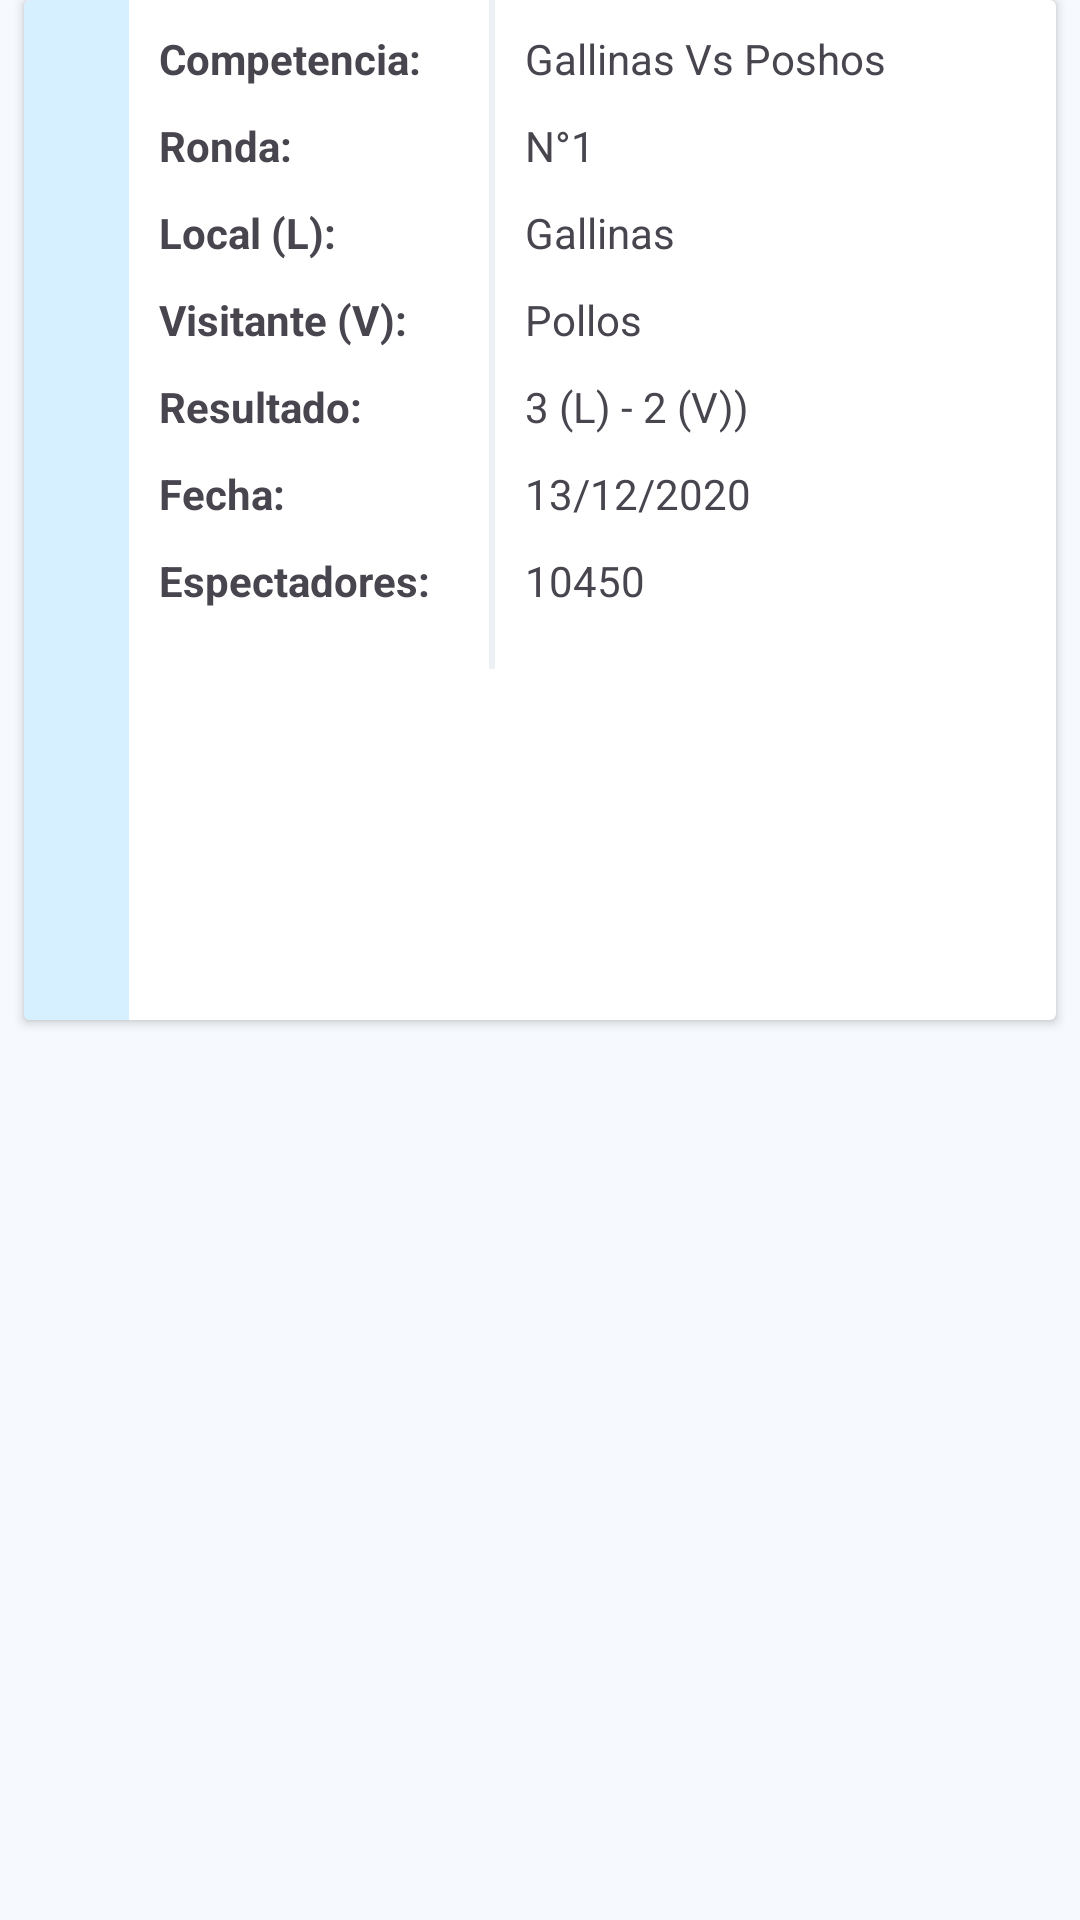

Write the Android layout XML for this screen, with the resource values it uses.
<!-- AndroidManifest.xml: application theme Theme.TeleFutbul -->
<!-- res/layout/resul_rv_item.xml -->
<?xml version="1.0" encoding="utf-8"?>
<androidx.constraintlayout.widget.ConstraintLayout xmlns:android="http://schemas.android.com/apk/res/android"
    xmlns:app="http://schemas.android.com/apk/res-auto"
    android:layout_width="match_parent"
    android:layout_height="355dp">

    <androidx.cardview.widget.CardView
        android:layout_width="match_parent"
        android:layout_height="340dp"
        android:layout_marginStart="8dp"
        android:layout_marginEnd="8dp"
        app:layout_constraintEnd_toEndOf="parent"
        app:layout_constraintStart_toStartOf="parent"
        app:layout_constraintTop_toTopOf="parent">

        <LinearLayout
            android:layout_width="match_parent"
            android:layout_height="match_parent"
            android:orientation="horizontal">

            <View
                android:id="@+id/adorno_resul"
                android:layout_width="35dp"
                android:layout_height="match_parent"
                android:layout_weight="0"
                android:background="@color/md_theme_inversePrimary_highContrast" />

            <LinearLayout
                android:layout_width="match_parent"
                android:layout_height="match_parent"
                android:layout_weight="0"
                android:gravity="center"
                android:orientation="vertical">

                <LinearLayout
                    android:layout_width="match_parent"
                    android:layout_height="wrap_content"
                    android:gravity="center|start"
                    android:orientation="horizontal">

                    <LinearLayout
                        android:layout_width="120dp"
                        android:layout_height="match_parent"
                        android:gravity="start|center_vertical"
                        android:orientation="vertical"
                        android:padding="10dp">

                        <TextView
                            android:id="@+id/textView"
                            android:layout_width="wrap_content"
                            android:layout_height="wrap_content"
                            android:layout_marginBottom="10dp"
                            android:text="Competencia:"
                            android:textAlignment="viewStart"
                            android:textStyle="bold" />

                        <TextView
                            android:id="@+id/textView2"
                            android:layout_width="wrap_content"
                            android:layout_height="wrap_content"
                            android:layout_marginBottom="10dp"
                            android:text="Ronda:"
                            android:textAlignment="viewStart"
                            android:textStyle="bold" />

                        <TextView
                            android:id="@+id/textView32"
                            android:layout_width="wrap_content"
                            android:layout_height="wrap_content"
                            android:layout_marginBottom="10dp"
                            android:text="Local (L):"
                            android:textAlignment="viewStart"
                            android:textStyle="bold" />

                        <TextView
                            android:id="@+id/textView3"
                            android:layout_width="wrap_content"
                            android:layout_height="wrap_content"
                            android:layout_marginBottom="10dp"
                            android:text="Visitante (V):"
                            android:textAlignment="viewStart"
                            android:textStyle="bold" />

                        <TextView
                            android:id="@+id/textView33"
                            android:layout_width="wrap_content"
                            android:layout_height="wrap_content"
                            android:layout_marginBottom="10dp"
                            android:text="Resultado:"
                            android:textAlignment="viewStart"
                            android:textStyle="bold" />

                        <TextView
                            android:id="@+id/textView34"
                            android:layout_width="wrap_content"
                            android:layout_height="wrap_content"
                            android:layout_marginBottom="10dp"
                            android:text="Fecha:"
                            android:textAlignment="viewStart"
                            android:textStyle="bold" />

                        <TextView
                            android:id="@+id/textView35"
                            android:layout_width="wrap_content"
                            android:layout_height="wrap_content"
                            android:layout_marginBottom="10dp"
                            android:text="Espectadores:"
                            android:textAlignment="viewStart"
                            android:textStyle="bold" />


                    </LinearLayout>

                    <LinearLayout
                        android:layout_width="2dp"
                        android:layout_height="match_parent"
                        android:background="@color/md_theme_inverseOnSurface"
                        android:orientation="vertical"></LinearLayout>

                    <LinearLayout
                        android:layout_width="match_parent"
                        android:layout_height="match_parent"
                        android:gravity="center|start"
                        android:orientation="vertical"
                        android:paddingHorizontal="10dp">

                        <TextView
                            android:id="@+id/text_nombre_resul"
                            android:layout_width="wrap_content"
                            android:layout_height="wrap_content"
                            android:layout_marginBottom="10dp"
                            android:maxLines="1"
                            android:text="Gallinas Vs Poshos"
                            android:textAlignment="viewStart"
                            app:autoSizeMaxTextSize="14sp"
                            app:autoSizeMinTextSize="11sp"
                            app:autoSizeStepGranularity="1sp"
                            app:autoSizeTextType="uniform" />

                        <TextView
                            android:id="@+id/text_ronda_resul"
                            android:layout_width="wrap_content"
                            android:layout_height="wrap_content"
                            android:layout_marginBottom="10dp"
                            android:maxLines="1"
                            android:text="N°1"
                            android:textAlignment="viewStart"
                            app:autoSizeMaxTextSize="14sp"
                            app:autoSizeMinTextSize="11sp"
                            app:autoSizeStepGranularity="1sp"
                            app:autoSizeTextType="uniform" />

                        <TextView
                            android:id="@+id/text_local_resul"
                            android:layout_width="wrap_content"
                            android:layout_height="wrap_content"
                            android:layout_marginBottom="10dp"
                            android:maxLines="1"
                            android:text="Gallinas"
                            android:textAlignment="viewStart"
                            app:autoSizeMaxTextSize="14sp"
                            app:autoSizeMinTextSize="11sp"
                            app:autoSizeStepGranularity="1sp"
                            app:autoSizeTextType="uniform" />

                        <TextView
                            android:id="@+id/text_visi_resul"
                            android:layout_width="wrap_content"
                            android:layout_height="wrap_content"
                            android:layout_marginBottom="10dp"
                            android:maxLines="1"
                            android:text="Pollos"
                            android:textAlignment="viewStart"
                            app:autoSizeMaxTextSize="14sp"
                            app:autoSizeMinTextSize="11sp"
                            app:autoSizeStepGranularity="1sp"
                            app:autoSizeTextType="uniform" />

                        <TextView
                            android:id="@+id/text_resul_resul"
                            android:layout_width="wrap_content"
                            android:layout_height="wrap_content"
                            android:layout_marginBottom="10dp"
                            android:maxLines="1"
                            android:text="3 (L) - 2 (V))"
                            android:textAlignment="viewStart"
                            app:autoSizeMaxTextSize="14sp"
                            app:autoSizeMinTextSize="11sp"
                            app:autoSizeStepGranularity="1sp"
                            app:autoSizeTextType="uniform" />

                        <TextView
                            android:id="@+id/text_fecha_resul"
                            android:layout_width="wrap_content"
                            android:layout_height="wrap_content"
                            android:layout_marginBottom="10dp"
                            android:maxLines="1"
                            android:text="13/12/2020"
                            android:textAlignment="viewStart"
                            app:autoSizeMaxTextSize="14sp"
                            app:autoSizeMinTextSize="11sp"
                            app:autoSizeStepGranularity="1sp"
                            app:autoSizeTextType="uniform" />

                        <TextView
                            android:id="@+id/text_espectadores_resul"
                            android:layout_width="wrap_content"
                            android:layout_height="wrap_content"
                            android:layout_marginBottom="10dp"
                            android:maxLines="1"
                            android:text="10450"
                            android:textAlignment="viewStart"
                            app:autoSizeMaxTextSize="14sp"
                            app:autoSizeMinTextSize="11sp"
                            app:autoSizeStepGranularity="1sp"
                            app:autoSizeTextType="uniform" />

                    </LinearLayout>

                </LinearLayout>

                <LinearLayout
                    android:layout_width="match_parent"
                    android:layout_height="match_parent"
                    android:gravity="center"
                    android:orientation="vertical">

                    <ImageView
                        android:id="@+id/image_banner_resul"
                        android:layout_width="180dp"
                        android:layout_height="90dp"
                        android:scaleType="fitCenter"
                        app:srcCompat="@drawable/ic_launcher_foreground" />
                </LinearLayout>
            </LinearLayout>

        </LinearLayout>

    </androidx.cardview.widget.CardView>
</androidx.constraintlayout.widget.ConstraintLayout>
<!-- resources referenced by this layout -->
<resources>
  <color name="md_theme_inverseOnSurface">#EDF1F5</color>
  <color name="md_theme_inversePrimary_highContrast">#D6F0FF</color>
  <style name="Theme.TeleFutbul" parent="Base.Theme.TeleFutbul" />
  <color name="md_theme_primary">#136682</color>
  <color name="md_theme_onPrimary">#FFFFFF</color>
  <color name="md_theme_primaryContainer">#BEE9FF</color>
  <color name="md_theme_onPrimaryContainer">#001F2A</color>
  <color name="md_theme_secondary">#4D616C</color>
  <color name="md_theme_onSecondary">#FFFFFF</color>
  <color name="md_theme_secondaryContainer">#D0E6F2</color>
  <color name="md_theme_onSecondaryContainer">#081E27</color>
  <color name="md_theme_tertiary">#0B6B59</color>
  <color name="md_theme_onTertiary">#FFFFFF</color>
  <color name="md_theme_tertiaryContainer">#A1F2DC</color>
  <color name="md_theme_onTertiaryContainer">#002019</color>
  <color name="md_theme_error">#BA1A1A</color>
  <color name="md_theme_onError">#FFFFFF</color>
  <color name="md_theme_errorContainer">#FFDAD6</color>
  <color name="md_theme_onErrorContainer">#410002</color>
  <color name="md_theme_background">#F6FAFE</color>
  <color name="md_theme_onBackground">#171C1F</color>
  <color name="md_theme_surface">#F6FAFE</color>
  <color name="md_theme_onSurface">#171C1F</color>
  <color name="md_theme_surfaceVariant">#DCE4E9</color>
  <color name="md_theme_onSurfaceVariant">#40484C</color>
  <color name="md_theme_outline">#70787D</color>
  <color name="md_theme_outlineVariant">#C0C8CD</color>
  <color name="md_theme_inverseSurface">#2C3134</color>
  <color name="md_theme_inversePrimary">#8CCFF0</color>
  <color name="md_theme_primaryFixed">#BEE9FF</color>
  <color name="md_theme_onPrimaryFixed">#001F2A</color>
  <color name="md_theme_primaryFixedDim">#8CCFF0</color>
  <color name="md_theme_onPrimaryFixedVariant">#004D65</color>
  <color name="md_theme_secondaryFixed">#D0E6F2</color>
  <color name="md_theme_onSecondaryFixed">#081E27</color>
  <color name="md_theme_secondaryFixedDim">#B4CAD6</color>
  <color name="md_theme_onSecondaryFixedVariant">#354A54</color>
  <color name="md_theme_tertiaryFixed">#A1F2DC</color>
  <color name="md_theme_onTertiaryFixed">#002019</color>
  <color name="md_theme_tertiaryFixedDim">#85D6C0</color>
  <color name="md_theme_onTertiaryFixedVariant">#005143</color>
  <color name="md_theme_surfaceDim">#D6DBDE</color>
  <color name="md_theme_surfaceBright">#F6FAFE</color>
  <color name="md_theme_surfaceContainerLowest">#FFFFFF</color>
  <color name="md_theme_surfaceContainerLow">#F0F4F8</color>
  <color name="md_theme_surfaceContainer">#EAEEF2</color>
  <color name="md_theme_surfaceContainerHigh">#E4E9EC</color>
  <color name="md_theme_surfaceContainerHighest">#DFE3E7</color>
</resources>
